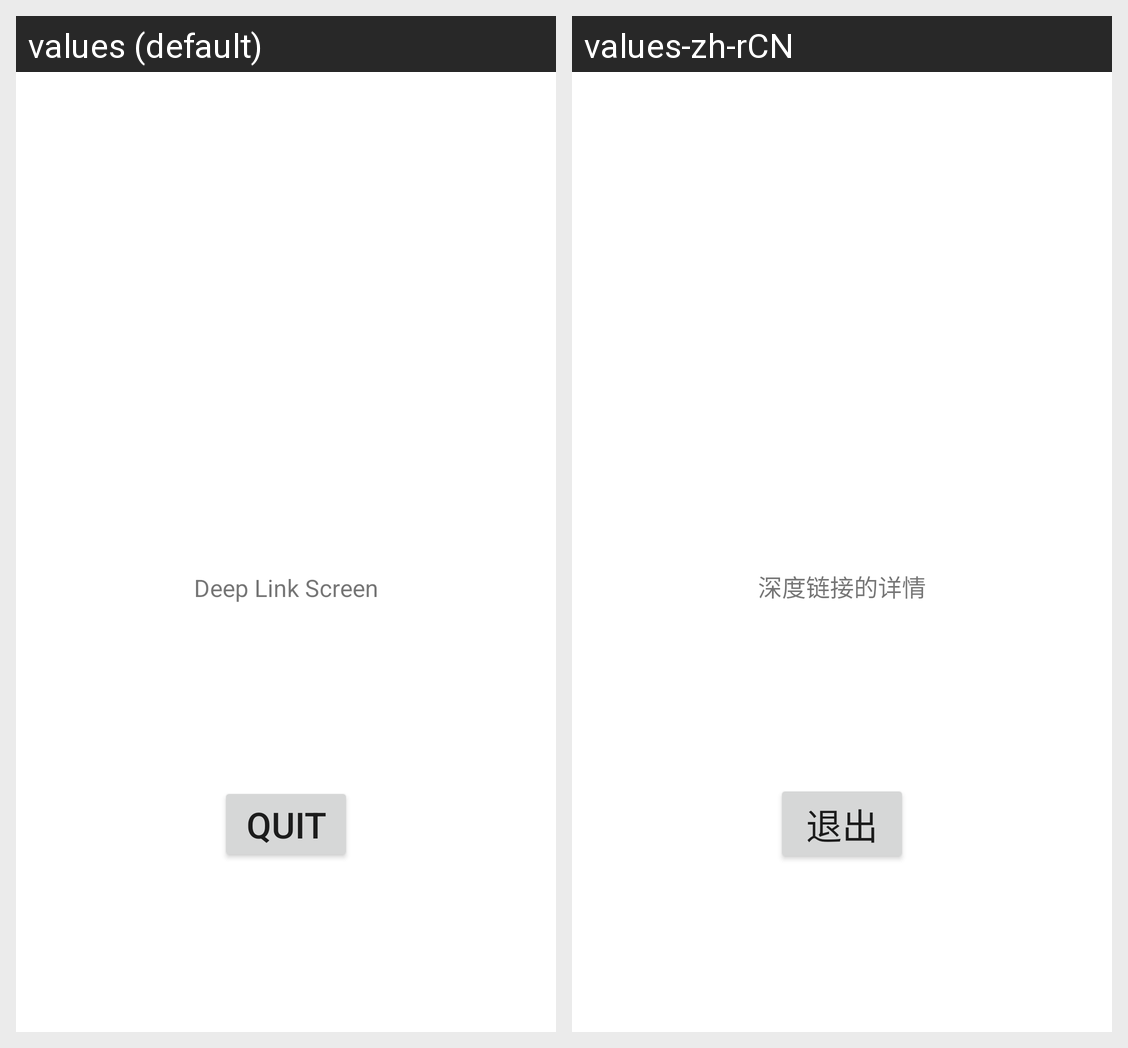

Strings drawn on this Android screen and how each of the app's shown locales translates them:
Android screen res/layout/activity_shared.xml rendered under 2 locales, left to right: values (default), values-zh-rCN. Device: Nexus 5 (rendered at 1080×1920; each locale shown at half size, 540×960, under a caption strip naming it); theme Theme.BranchDeepLink.
Strings drawn on this screen, with the default value and each locale's value (text and hints the layout hard-codes, and strings that could not be matched under every locale, appear in the picture but are not listed):

deep_link_screen
  values: Deep Link Screen
  values-zh-rCN: 深度链接的详情

back
  values: QUIT
  values-zh-rCN: 退出
